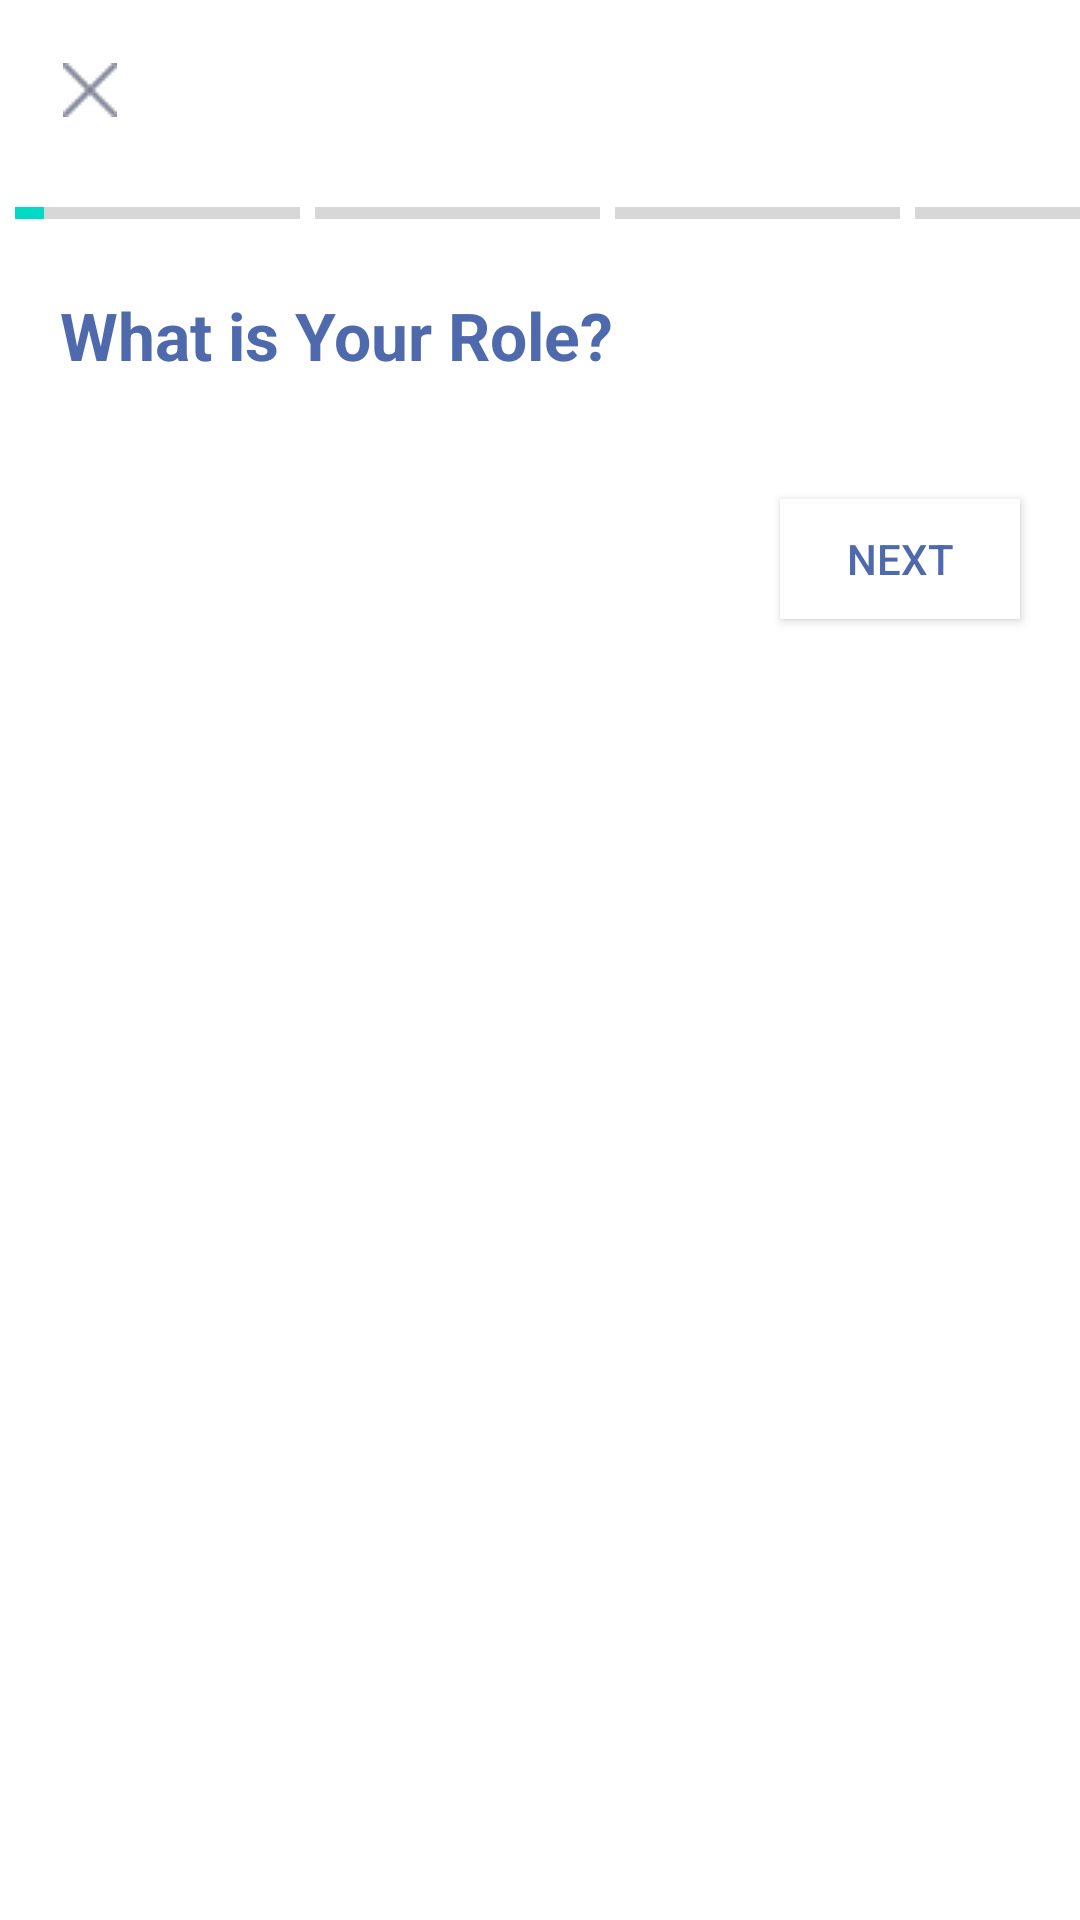

The Android layout XML behind this screen, and the referenced resources:
<!-- AndroidManifest.xml: application theme Theme.Fork_Freight_App -->
<!-- res/layout/activity_sign_up3.xml -->
<?xml version="1.0" encoding="utf-8"?>
<LinearLayout xmlns:android="http://schemas.android.com/apk/res/android"
    xmlns:app="http://schemas.android.com/apk/res-auto"
    xmlns:tools="http://schemas.android.com/tools"
    android:layout_width="match_parent"
    android:layout_height="match_parent"
    android:orientation="vertical"
    tools:context=".SignUpActivity3">

    <ImageButton
        android:id="@+id/btnCancle3"
        android:backgroundTint="@color/white"
        android:layout_width="40dp"
        android:layout_height="40dp"
        android:layout_marginLeft="10dp"
        android:layout_marginTop="10dp"
        android:gravity="center"
        android:src="@drawable/close"/>

    <LinearLayout
        android:layout_width="match_parent"
        android:layout_height="12dp"
        android:layout_marginLeft="0dp"
        android:layout_marginTop="15dp"
        android:orientation="horizontal">

        <ProgressBar
            android:id="@+id/pbar1"
            style="?android:attr/progressBarStyleHorizontal"
            android:layout_width="95dp"
            android:layout_height="12dp"
            android:layout_marginLeft="5dp"
            android:max="100"
            android:progress="10" />

        <ProgressBar
            android:id="@+id/pbar2"
            style="?android:attr/progressBarStyleHorizontal"
            android:layout_width="95dp"
            android:layout_height="12dp"
            android:layout_marginLeft="5dp"
            android:max="100"
            android:progress="0" />

        <ProgressBar
            android:id="@+id/pbar3"
            style="?android:attr/progressBarStyleHorizontal"
            android:layout_width="95dp"
            android:layout_height="12dp"
            android:layout_marginLeft="5dp"
            android:max="100"
            android:progress="0" />

        <ProgressBar
            android:id="@+id/pbar4"
            style="?android:attr/progressBarStyleHorizontal"
            android:layout_width="95dp"
            android:layout_height="12dp"
            android:layout_marginLeft="5dp"
            android:max="100"
            android:progress="0" />

    </LinearLayout>

    <TextView
        android:id="@+id/role"
        style="@style/role"
        android:layout_width="wrap_content"
        android:layout_height="wrap_content"
        android:layout_marginLeft="20dp"
        android:layout_marginTop="20dp"
        android:layout_marginBottom="20dp"/>

    <androidx.recyclerview.widget.RecyclerView
        android:id="@+id/recyclersign3"
        android:layout_width="match_parent"
        android:layout_height="wrap_content"
        tools:listitem="@layout/role_item"/>

    <androidx.appcompat.widget.AppCompatButton
        android:id="@+id/next3"
        android:layout_width="80dp"
        android:layout_height="40dp"
        android:layout_gravity="right"
        android:layout_marginTop="10dp"
        android:gravity="center"
        android:background="@color/white"
        android:textColor="#4F69AD"
        android:layout_margin="20dp"
        android:text="Next" />


</LinearLayout>
<!-- res/layout/role_item.xml (included above) -->
<?xml version="1.0" encoding="utf-8"?>
<layout xmlns:android="http://schemas.android.com/apk/res/android"
    xmlns:app="http://schemas.android.com/apk/res-auto"
    xmlns:tools="http://schemas.android.com/tools">

    <data>
        <variable
            name="role"
            type="com.example.fork_freight_app.role.modelrole.Role" />
    </data>

    <androidx.constraintlayout.widget.ConstraintLayout
        android:layout_width="match_parent"
        android:layout_height="wrap_content"
        android:paddingRight="10dp"
        android:paddingLeft="10dp"
        android:id="@+id/roleConst">

        <ImageView
            android:id="@+id/path"
            android:layout_width="15dp"
            android:layout_height="15dp"
            android:layout_marginStart="5dp"
            android:layout_marginTop="16dp"
            android:src="@drawable/path"
            android:visibility="invisible"
            app:layout_constraintStart_toStartOf="parent"
            app:layout_constraintTop_toTopOf="parent" />

        <TextView
            android:id="@+id/txthead"
            style="@style/rolehead"
            android:layout_width="wrap_content"
            android:layout_height="wrap_content"
            android:layout_marginStart="10dp"
            android:layout_marginTop="12dp"
            android:text="@{role.displayName}"
            app:layout_constraintStart_toEndOf="@+id/path"
            app:layout_constraintTop_toTopOf="parent" />

        <TextView
            android:id="@+id/txtbody"
            style="@style/rolebody"
            android:autoSizeTextType="uniform"
            android:layout_width="wrap_content"
            android:layout_height="wrap_content"
            android:layout_marginStart="10dp"
            android:layout_marginTop="8dp"
            android:layout_marginRight="20sp"
            android:text="@{role.description}"
            app:layout_constraintStart_toEndOf="@+id/path"
            app:layout_constraintTop_toBottomOf="@+id/txthead" />

    </androidx.constraintlayout.widget.ConstraintLayout>
</layout>
<!-- resources referenced by this layout -->
<resources>
  <color name="white">#FFFFFFFF</color>
  <!-- drawable close: png bitmap (drawable, 563 bytes) -->
  <!-- drawable path: png bitmap (drawable, 299 bytes) -->
  <style name="role">
          <item name="android:text">What is Your Role?</item>
          <item name="android:textSize">22sp</item>
          <item name="android:textStyle">bold</item>
          <item name="android:textColor">#4F69AD</item>
      </style>
  <style name="rolebody">
          <item name="android:text">You are looking for a broker or trusted carrier</item>
          <item name="android:textStyle">bold</item>
          <item name="android:textSize">14sp</item>
      </style>
  <style name="rolehead">
          <item name="android:text">Shipper</item>
          <item name="android:textStyle">bold</item>
          <item name="android:textColor">@color/black</item>
          <item name="android:textSize">20dp</item>
      </style>
  <style name="Theme.Fork_Freight_App" parent="Theme.MaterialComponents.DayNight.NoActionBar">
          
          <item name="colorPrimary">@color/purple_500</item>
          <item name="colorPrimaryVariant">@color/purple_700</item>
          <item name="colorOnPrimary">@color/white</item>
          
          <item name="colorSecondary">@color/teal_200</item>
          <item name="colorSecondaryVariant">@color/teal_700</item>
          <item name="colorOnSecondary">@color/black</item>
          
          <item name="android:statusBarColor" tools:targetApi="l">?attr/colorPrimaryVariant</item>
          
      </style>
  <color name="black">#FF000000</color>
  <color name="purple_500">#FF6200EE</color>
  <color name="purple_700">#FF3700B3</color>
  <color name="teal_200">#FF03DAC5</color>
  <color name="teal_700">#FF018786</color>
</resources>
